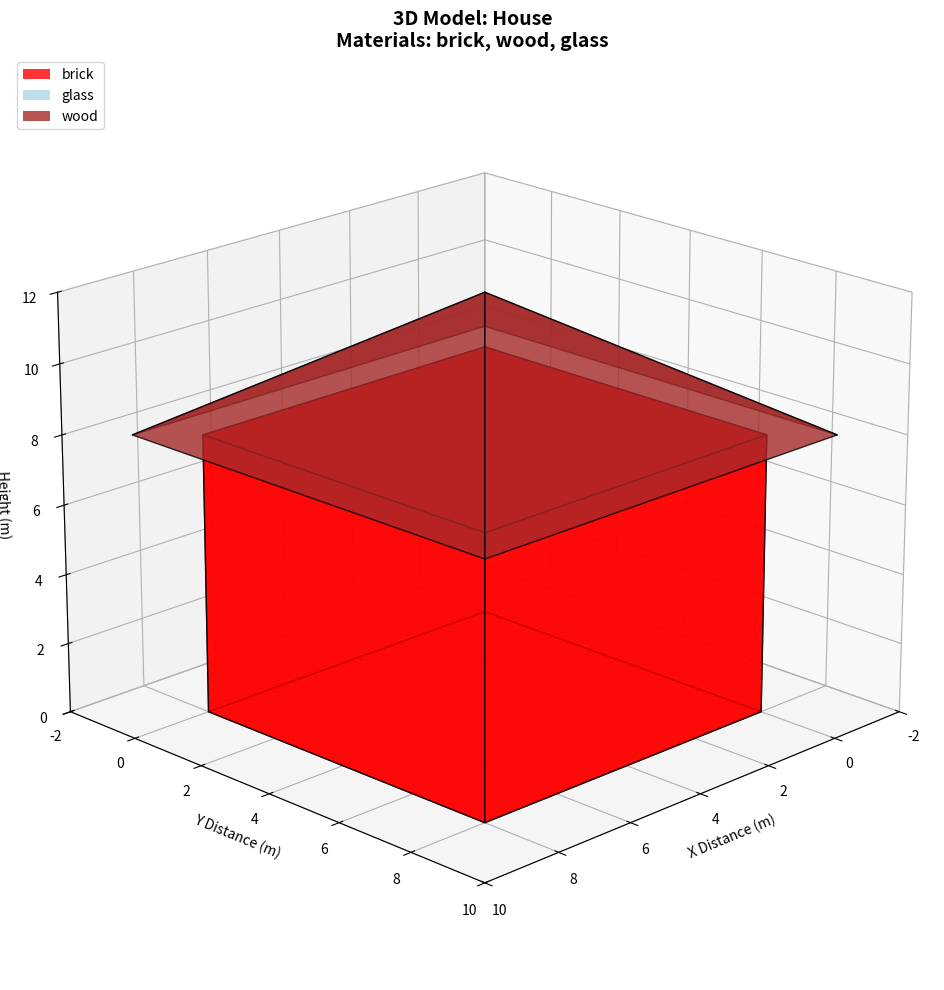
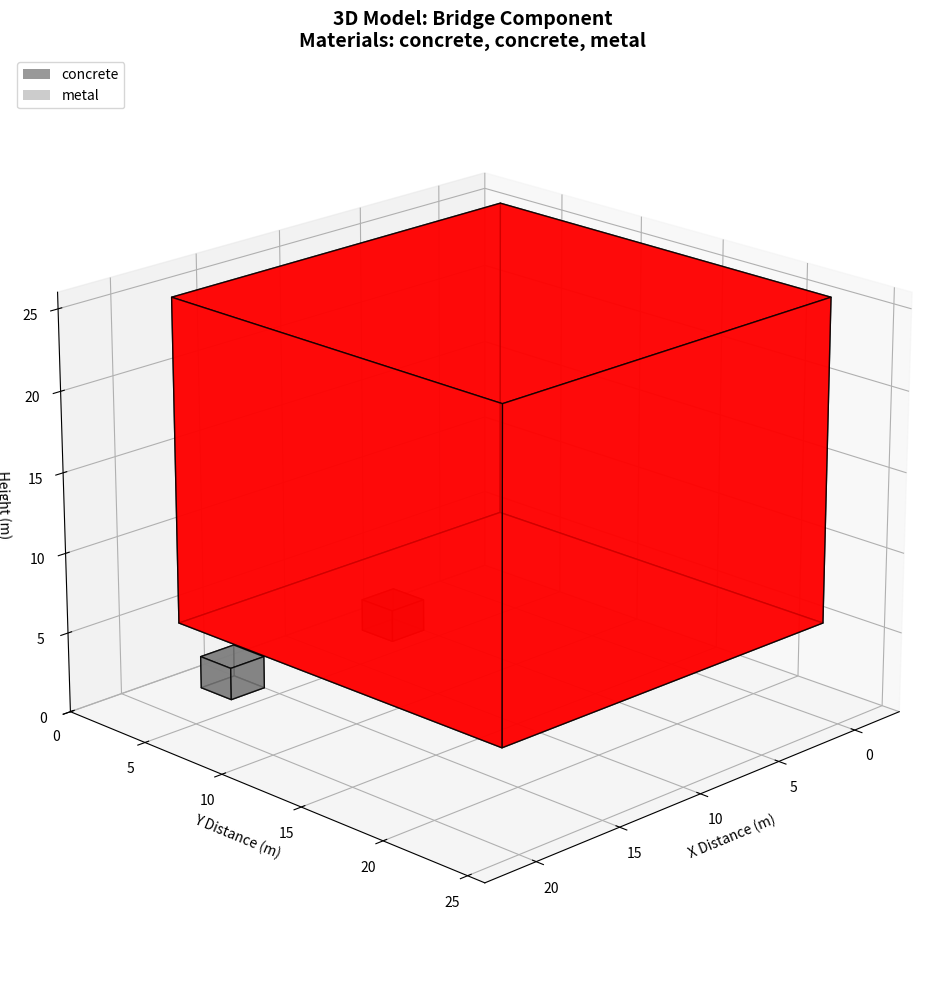
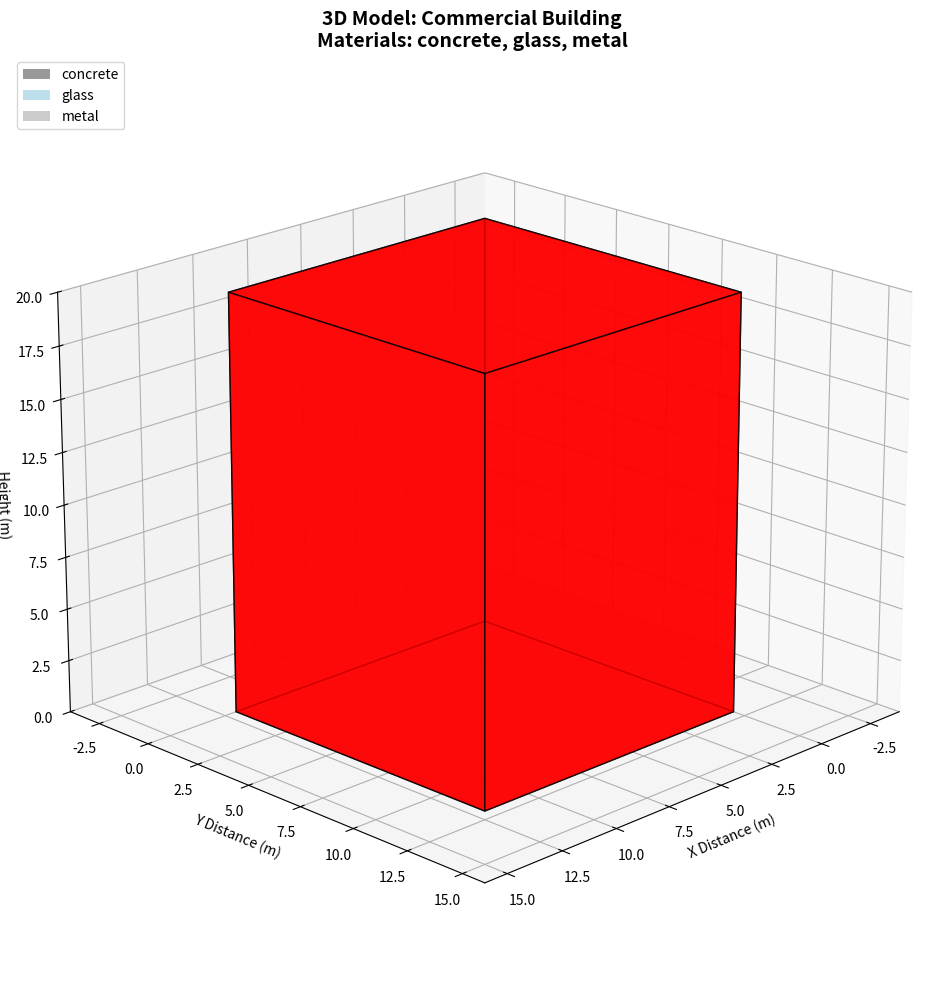

Write the Python code that produced these figures, in order.
import numpy as np
import matplotlib.pyplot as plt
from mpl_toolkits.mplot3d.art3d import Poly3DCollection
import json
import os
import sys

class Simple3DModeler:
    def __init__(self):
        self.setup_directories()
        self.colors = {
            'brick': 'red',
            'concrete': 'gray', 
            'glass': 'lightblue',
            'wood': 'brown',
            'metal': 'silver'
        }
    
    def setup_directories(self):
        """Create necessary directories"""
        os.makedirs('output/models', exist_ok=True)
        os.makedirs('output/renders', exist_ok=True)
        print("✓ Directories created successfully!")
    
    def create_cube(self, position, size):
        """Create a cube mesh at given position"""
        x, y, z = position
        vertices = np.array([
            [x, y, z],
            [x + size, y, z],
            [x + size, y + size, z],
            [x, y + size, z],
            [x, y, z + size],
            [x + size, y, z + size],
            [x + size, y + size, z + size],
            [x, y + size, z + size]
        ])
        
        faces = [
            [0, 1, 2, 3],  # bottom
            [4, 5, 6, 7],  # top
            [0, 1, 5, 4],  # front
            [1, 2, 6, 5],  # right
            [2, 3, 7, 6],  # back
            [3, 0, 4, 7]   # left
        ]
        
        return vertices, faces
    
    def create_house(self):
        """Create a house structure with walls and roof"""
        print("Creating house structure...")
        
        # Main house body
        base_vertices, base_faces = self.create_cube([0, 0, 0], 8)
        
        # Roof (pyramid style)
        roof_vertices = np.array([
            [-1, -1, 8],    # 8
            [9, -1, 8],     # 9  
            [9, 9, 8],      # 10
            [-1, 9, 8],     # 11
            [4, 4, 12]      # 12 - roof peak
        ])
        
        roof_faces = [
            [0, 1, 4],  # front roof triangle (indices 8,9,12)
            [1, 2, 4],  # right roof triangle
            [2, 3, 4],  # back roof triangle  
            [3, 0, 4]   # left roof triangle
        ]
        
        # Combine all vertices
        all_vertices = np.vstack([base_vertices, roof_vertices])
        
        # Adjust roof face indices (add 8 to account for base vertices)
        roof_faces_adjusted = [[idx + 8 for idx in face] for face in roof_faces]
        all_faces = base_faces + roof_faces_adjusted
        
        house_data = {
            'name': 'House',
            'type': 'residential',
            'vertices': all_vertices.tolist(),
            'faces': all_faces,
            'materials': {
                'walls': 'brick',
                'roof': 'wood',
                'windows': 'glass'
            },
            'metadata': {
                'width': 8,
                'depth': 8, 
                'height': 12,
                'created_with': 'Python 3D Modeler'
            }
        }
        
        return house_data
    
    def create_bridge(self):
        """Create a bridge structure with deck and pillars"""
        print("Creating bridge structure...")
        
        # Bridge deck
        deck_vertices, deck_faces = self.create_cube([0, 0, 6], 20)
        deck_vertices[:, 1] += 4  # Make it wider in y-direction
        
        # Pillars
        pillar1_vertices, pillar1_faces = self.create_cube([5, 2, 0], 2)
        pillar2_vertices, pillar2_faces = self.create_cube([15, 2, 0], 2)
        
        # Combine all vertices
        all_vertices = np.vstack([deck_vertices, pillar1_vertices, pillar2_vertices])
        
        # Adjust face indices
        pillar1_faces_adjusted = [[idx + 8 for idx in face] for face in pillar1_faces]
        pillar2_faces_adjusted = [[idx + 16 for idx in face] for face in pillar2_faces]
        
        all_faces = deck_faces + pillar1_faces_adjusted + pillar2_faces_adjusted
        
        bridge_data = {
            'name': 'Bridge Component',
            'type': 'infrastructure', 
            'vertices': all_vertices.tolist(),
            'faces': all_faces,
            'materials': {
                'deck': 'concrete',
                'pillars': 'concrete',
                'railings': 'metal'
            },
            'metadata': {
                'length': 20,
                'width': 8,
                'height': 8,
                'created_with': 'Python 3D Modeler'
            }
        }
        
        return bridge_data
    
    def create_commercial_building(self):
        """Create a commercial building"""
        print("Creating commercial building...")
        
        # Main building (taller)
        building_vertices, building_faces = self.create_cube([0, 0, 0], 12)
        
        # Make it taller
        building_vertices[4:, 2] += 8  # Increase height of top vertices
        
        commercial_data = {
            'name': 'Commercial Building',
            'type': 'commercial',
            'vertices': building_vertices.tolist(),
            'faces': building_faces,
            'materials': {
                'facade': 'concrete',
                'windows': 'glass',
                'entrance': 'metal'
            },
            'metadata': {
                'width': 12,
                'depth': 12,
                'height': 20,
                'floors': 5,
                'created_with': 'Python 3D Modeler'
            }
        }
        
        return commercial_data
    
    def plot_structure_3d(self, structure_data, filename):
        """Create a professional 3D plot of the structure"""
        fig = plt.figure(figsize=(14, 10))
        ax = fig.add_subplot(111, projection='3d')
        
        vertices = np.array(structure_data['vertices'])
        faces = structure_data['faces']
        materials = structure_data['materials']
        
        # Create collection of 3D polygons
        poly_collection = []
        colors = []
        
        for i, face in enumerate(faces):
            face_vertices = vertices[face]
            poly = [list(zip(face_vertices[:, 0], face_vertices[:, 1], face_vertices[:, 2]))]
            poly_collection.extend(poly)
            
            # Assign colors based on material (simplified)
            if i < 6:  # First 6 faces usually walls/base
                color = self.colors.get(materials.get('walls', 'brick'), 'red')
            elif 'roof' in materials and i >= len(faces) - 4:  # Last 4 faces might be roof
                color = self.colors.get(materials['roof'], 'brown')
            else:
                color = self.colors.get(materials.get('facade', 'concrete'), 'gray')
            
            colors.append(color)
        
        # Create 3D polygon collection
        mesh = Poly3DCollection(poly_collection, alpha=0.8, linewidth=1, edgecolor='black')
        mesh.set_facecolor(colors)
        ax.add_collection3d(mesh)
        
        # Set labels and title
        ax.set_xlabel('X Distance (m)')
        ax.set_ylabel('Y Distance (m)')
        ax.set_zlabel('Height (m)')
        ax.set_title(f"3D Model: {structure_data['name']}\n"
                    f"Materials: {', '.join(materials.values())}", 
                    fontsize=14, fontweight='bold')
        
        # Set equal aspect ratio
        max_range = np.array([
            vertices[:, 0].max() - vertices[:, 0].min(),
            vertices[:, 1].max() - vertices[:, 1].min(), 
            vertices[:, 2].max() - vertices[:, 2].min()
        ]).max()
        
        mid_x = (vertices[:, 0].max() + vertices[:, 0].min()) * 0.5
        mid_y = (vertices[:, 1].max() + vertices[:, 1].min()) * 0.5
        mid_z = (vertices[:, 2].max() + vertices[:, 2].min()) * 0.5
        
        ax.set_xlim(mid_x - max_range/2, mid_x + max_range/2)
        ax.set_ylim(mid_y - max_range/2, mid_y + max_range/2)
        ax.set_zlim(max(0, mid_z - max_range/2), mid_z + max_range/2)
        
        # Add grid and better viewing angle
        ax.grid(True, alpha=0.3)
        ax.view_init(elev=20, azim=45)
        
        # Add legend for materials
        from matplotlib.patches import Patch
        legend_elements = []
        for material, color in self.colors.items():
            if material in materials.values():
                legend_elements.append(Patch(facecolor=color, label=material, alpha=0.8))
        
        ax.legend(handles=legend_elements, loc='upper left', bbox_to_anchor=(0, 1))
        
        # Save high-quality image
        plt.tight_layout()
        plt.savefig(filename, dpi=300, bbox_inches='tight', facecolor='white')
        plt.close()
        
        print(f"✓ 3D render saved: {filename}")
        return filename
    
    def save_as_json(self, structure_data, filename):
        """Save structure as JSON file"""
        filepath = f"output/models/{filename}.json"
        with open(filepath, 'w') as f:
            json.dump(structure_data, f, indent=2)
        print(f"✓ Model saved: {filepath}")
        return filepath
    
    def save_as_obj(self, structure_data, filename):
        """Save structure as OBJ file (standard 3D format)"""
        filepath = f"output/models/{filename}.obj"
        vertices = np.array(structure_data['vertices'])
        
        with open(filepath, 'w') as f:
            f.write(f"# 3D Model: {structure_data['name']}\n")
            f.write(f"# Generated by Python 3D Modeler\n")
            f.write(f"# Materials: {structure_data['materials']}\n\n")
            
            # Write vertices
            for vertex in vertices:
                f.write(f"v {vertex[0]:.4f} {vertex[1]:.4f} {vertex[2]:.4f}\n")
            
            f.write("\n")
            
            # Write faces (OBJ uses 1-based indexing)
            for face in structure_data['faces']:
                face_indices = [str(idx + 1) for idx in face]
                f.write(f"f {' '.join(face_indices)}\n")
        
        print(f"✓ OBJ file saved: {filepath}")
        return filepath
    
    def generate_all_models(self):
        """Generate all three structure types"""
        print("=" * 60)
        print("3D MODELING & VISUALIZATION SYSTEM")
        print("=" * 60)
        
        models = {}
        
        try:
            # 1. Generate House
            print("\n" + "🏠" * 20)
            print("CREATING HOUSE MODEL")
            print("🏠" * 20)
            house_data = self.create_house()
            self.save_as_json(house_data, "house_design")
            self.save_as_obj(house_data, "house_design")
            self.plot_structure_3d(house_data, "output/renders/house_render.png")
            models['house'] = house_data
            
            # 2. Generate Bridge
            print("\n" + "🌉" * 20)
            print("CREATING BRIDGE MODEL")
            print("🌉" * 20)
            bridge_data = self.create_bridge()
            self.save_as_json(bridge_data, "bridge_component")
            self.save_as_obj(bridge_data, "bridge_component")
            self.plot_structure_3d(bridge_data, "output/renders/bridge_render.png")
            models['bridge'] = bridge_data
            
            # 3. Generate Commercial Building
            print("\n" + "🏢" * 20)
            print("CREATING COMMERCIAL BUILDING MODEL")
            print("🏢" * 20)
            commercial_data = self.create_commercial_building()
            self.save_as_json(commercial_data, "commercial_block")
            self.save_as_obj(commercial_data, "commercial_block")
            self.plot_structure_3d(commercial_data, "output/renders/commercial_render.png")
            models['commercial'] = commercial_data
            
            # Summary
            self.generate_summary(models)
            
        except Exception as e:
            print(f"❌ Error during model generation: {e}")
            import traceback
            traceback.print_exc()
    
    def generate_summary(self, models):
        """Generate a summary report"""
        print("\n" + "=" * 60)
        print("🎉 PROJECT COMPLETED SUCCESSFULLY!")
        print("=" * 60)
        
        print("\n📁 GENERATED FILES:")
        print("├── 📂 output/")
        print("│   ├── 📂 models/")
        print("│   │   ├── 🏠 house_design.json")
        print("│   │   ├── 🏠 house_design.obj")
        print("│   │   ├── 🌉 bridge_component.json") 
        print("│   │   ├── 🌉 bridge_component.obj")
        print("│   │   ├── 🏢 commercial_block.json")
        print("│   │   └── 🏢 commercial_block.obj")
        print("│   └── 📂 renders/")
        print("│       ├── 🖼️  house_render.png")
        print("│       ├── 🖼️  bridge_render.png")
        print("│       └── 🖼️  commercial_render.png")
        
        print("\n📊 MODEL STATISTICS:")
        for name, data in models.items():
            vertices = len(data['vertices'])
            faces = len(data['faces'])
            materials = list(data['materials'].values())
            print(f"├── {data['name']}:")
            print(f"│   ├── Vertices: {vertices}")
            print(f"│   ├── Faces: {faces}")
            print(f"│   └── Materials: {', '.join(materials)}")
        
        print("\n🎯 NEXT STEPS:")
        print("1. View the rendered images in 'output/renders/'")
        print("2. Use the OBJ files in any 3D software (Blender, Maya, etc.)")
        print("3. The JSON files contain structured model data for further processing")


def check_dependencies():
    """Check if required packages are available"""
    required = ['numpy', 'matplotlib']
    missing = []
    
    for package in required:
        try:
            __import__(package)
        except ImportError:
            missing.append(package)
    
    if missing:
        print("❌ Missing required packages:")
        for package in missing:
            print(f"   - {package}")
        print("\n💡 Install them using:")
        print(f"   pip install {' '.join(missing)}")
        return False
    
    return True


if __name__ == "__main__":
    print("Initializing 3D Modeling System...")
    
    if not check_dependencies():
        sys.exit(1)
    
    try:
        # Create and run the modeler
        modeler = Simple3DModeler()
        modeler.generate_all_models()
        
        print("\n✅ All tasks completed! Your 3D models are ready.")
        
    except Exception as e:
        print(f"❌ Application error: {e}")
        sys.exit(1)
